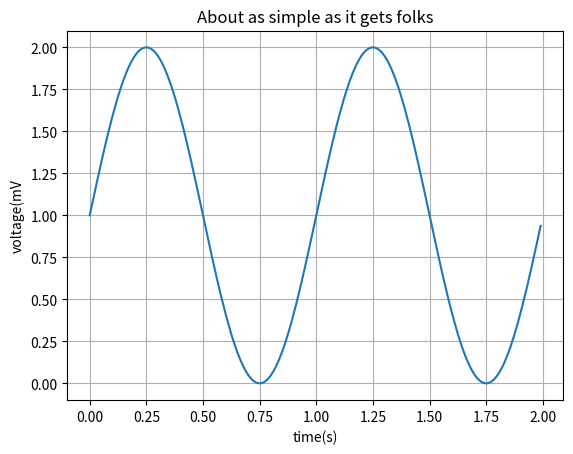

Write Python code to recreate this figure.
import numpy as np
array1 = np.array([[3,2,0.5,7,0],[1,12,3,4,5]])
print(array1)

array1.shape

array1.dtype

np.zeros((4,6))

np.ones((5,3))

np.empty((3,5))

%lsmagic

%ls

import matplotlib.pyplot as plt
import numpy as np

t = np.arange(0.0,2.0,0.01)
s = 1+np.sin(2*np.pi*t)
plt.plot(t,s)

plt.xlabel("time(s)")
plt.ylabel("voltage(mV")
plt.title("About as simple as it gets folks")
plt.grid(True)
plt.show()

